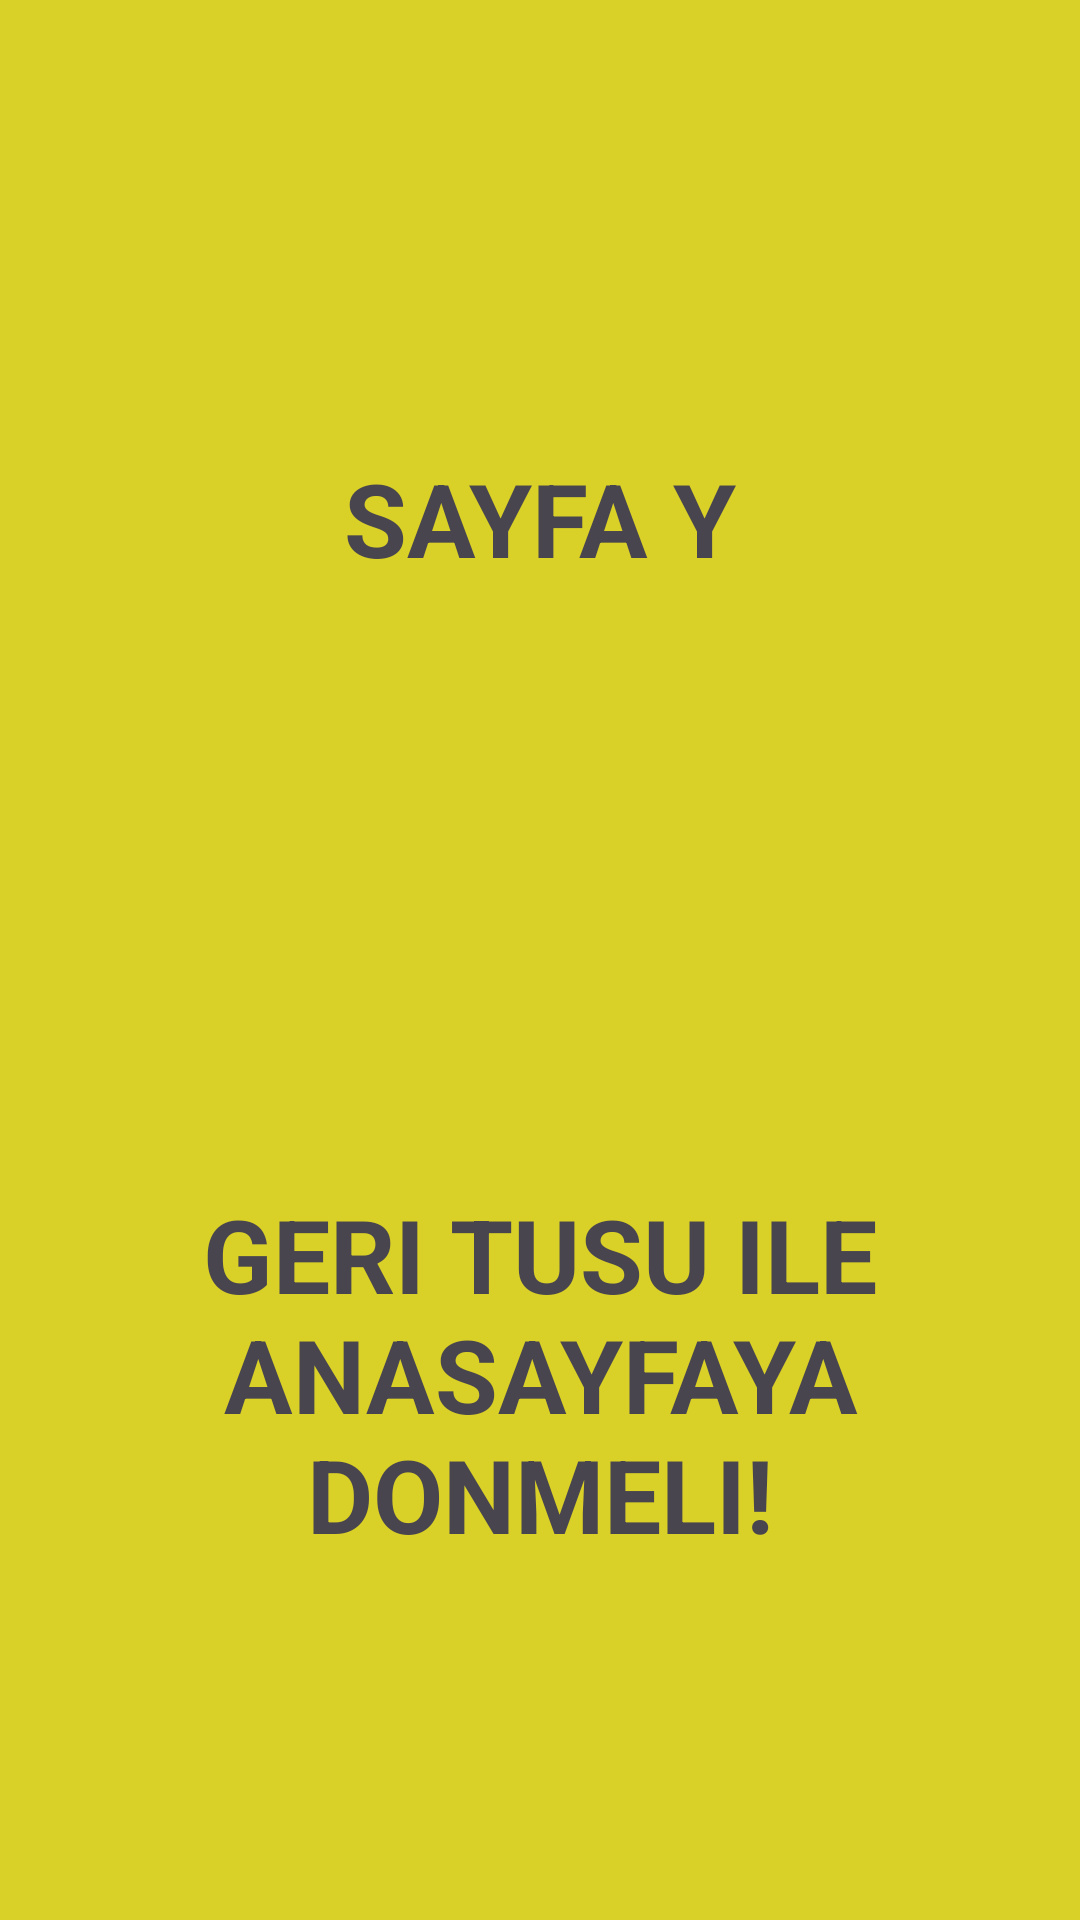

Produce the Android XML layout that renders to this screen, including the resource entries it uses.
<!-- AndroidManifest.xml: application theme Theme.NavigationComponentSayfaGecisleriOdev4 -->
<!-- res/layout/fragment_sayfa_y.xml -->
<?xml version="1.0" encoding="utf-8"?>
<androidx.constraintlayout.widget.ConstraintLayout xmlns:android="http://schemas.android.com/apk/res/android"
    xmlns:app="http://schemas.android.com/apk/res-auto"
    xmlns:tools="http://schemas.android.com/tools"
    android:layout_width="match_parent"
    android:layout_height="match_parent"
    android:background="#D9D028"
    tools:context=".sayfaYFragment">

    <TextView
        android:id="@+id/textView7"
        android:layout_width="wrap_content"
        android:layout_height="wrap_content"
        android:layout_marginTop="200dp"
        android:text="GERI TUSU ILE ANASAYFAYA DONMELI!"
        android:textAlignment="center"
        android:textSize="34sp"
        android:textStyle="bold"
        app:layout_constraintEnd_toEndOf="parent"
        app:layout_constraintHorizontal_bias="0.503"
        app:layout_constraintStart_toStartOf="parent"
        app:layout_constraintTop_toBottomOf="@+id/textView6" />

    <TextView
        android:id="@+id/textView6"
        android:layout_width="wrap_content"
        android:layout_height="wrap_content"
        android:layout_marginTop="150dp"
        android:text="SAYFA Y"
        android:textSize="34sp"
        android:textStyle="bold"
        app:layout_constraintEnd_toEndOf="parent"
        app:layout_constraintHorizontal_bias="0.5"
        app:layout_constraintStart_toStartOf="parent"
        app:layout_constraintTop_toTopOf="parent" />

</androidx.constraintlayout.widget.ConstraintLayout>
<!-- resources referenced by this layout -->
<resources>
  <style name="Theme.NavigationComponentSayfaGecisleriOdev4" parent="Base.Theme.NavigationComponentSayfaGecisleriOdev4" />
  <style name="Base.Theme.NavigationComponentSayfaGecisleriOdev4" parent="Theme.Material3.DayNight.NoActionBar">
          
          
      </style>
</resources>
